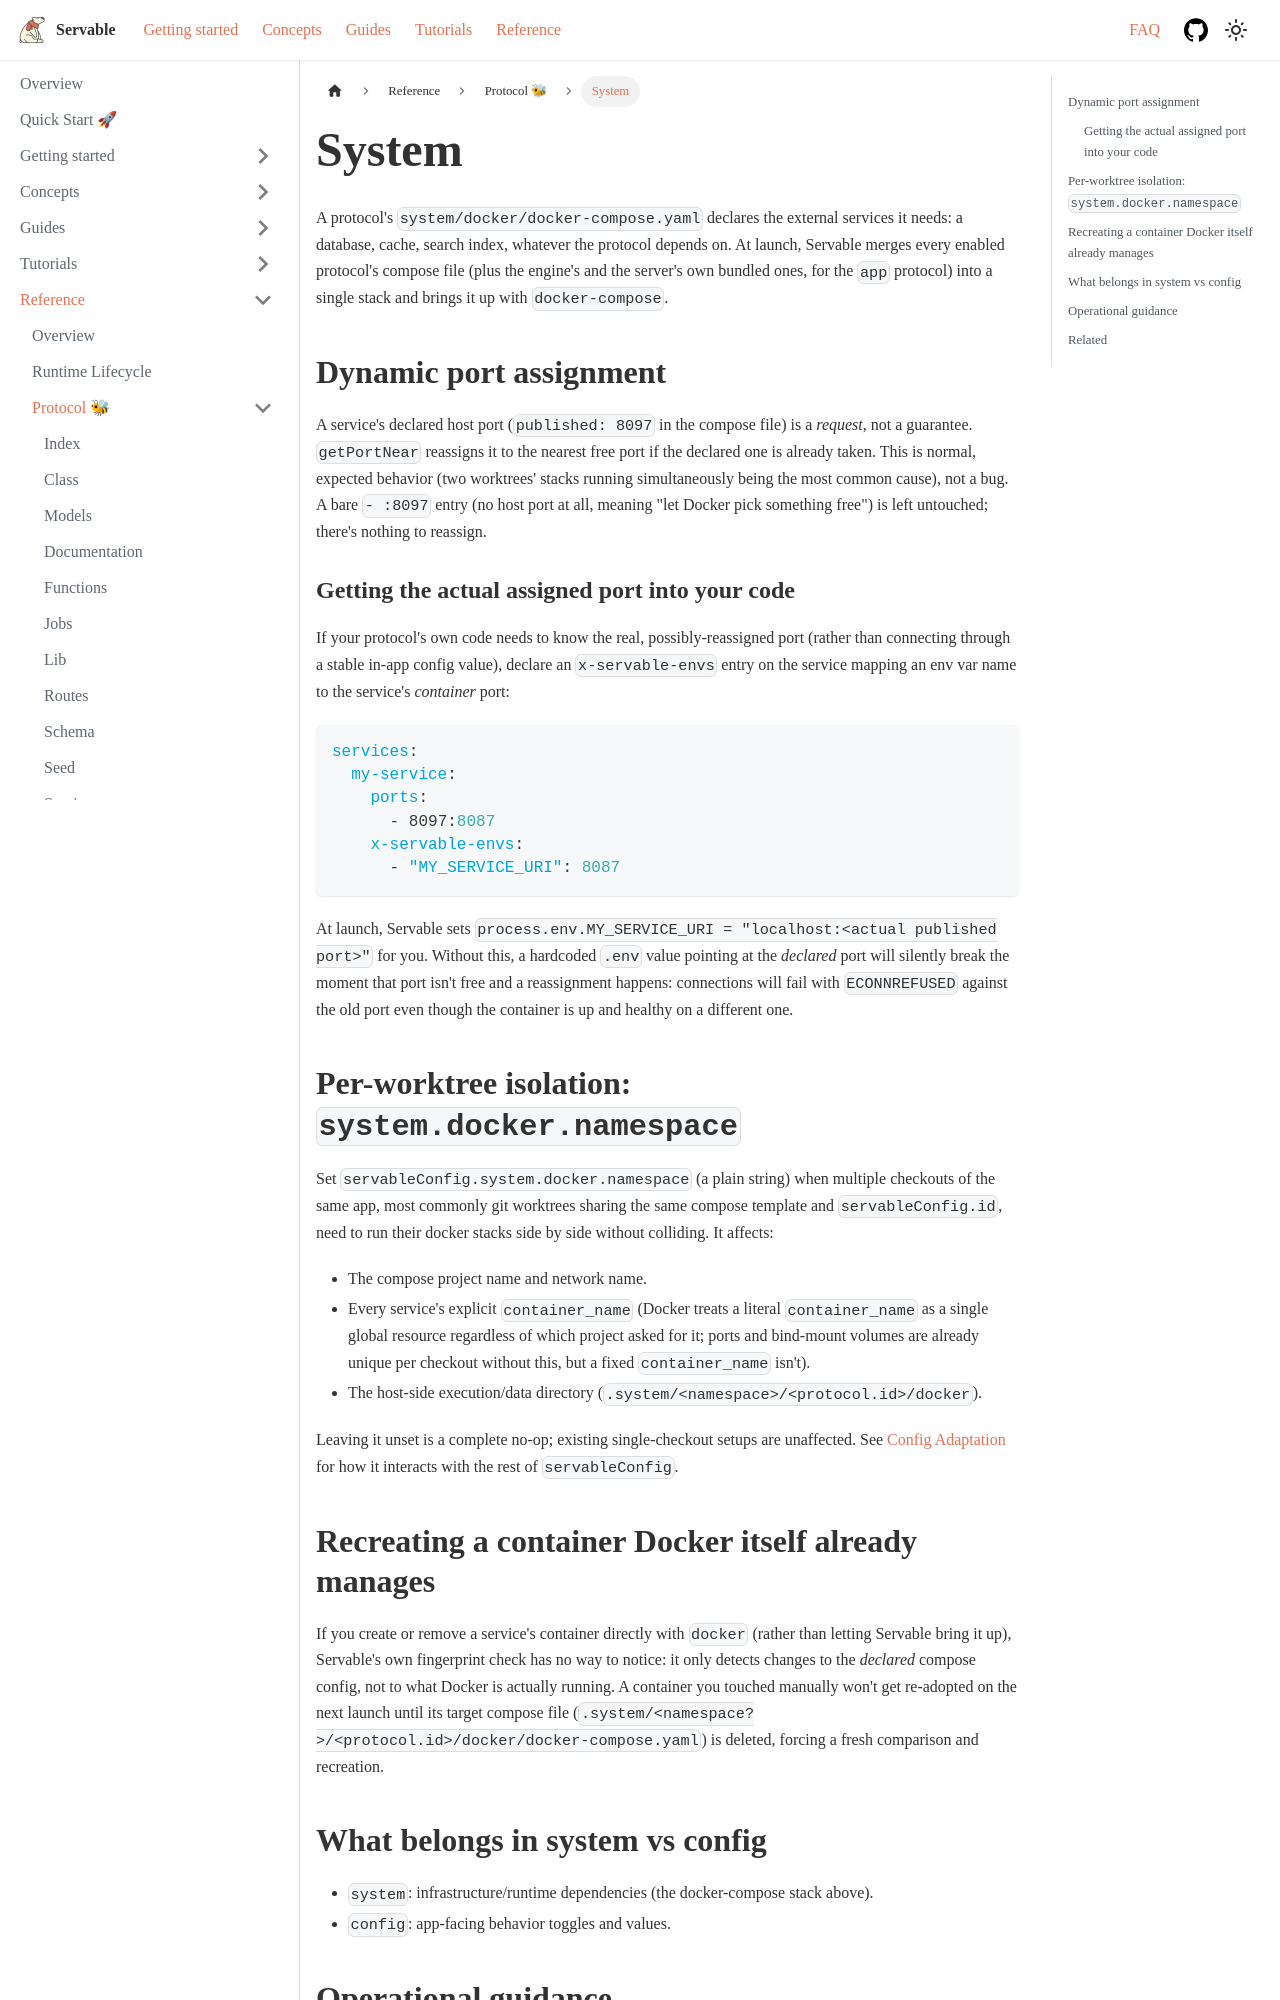

repository: servable-core/documentation · page: docs/reference/protocol/system/index.html · generator: docusaurus

---
sidebar_position: 3
lastTouchedBy: claude-code
lastTouchedAt: "2026-09-12T11:00:08Z"
---

# System

A protocol's `system/docker/docker-compose.yaml` declares the external services it needs: a
database, cache, search index, whatever the protocol depends on. At launch, Servable merges every
enabled protocol's compose file (plus the engine's and the server's own bundled ones, for the
`app` protocol) into a single stack and brings it up with `docker-compose`.

## Dynamic port assignment

A service's declared host port (`published: 8097` in the compose file) is a *request*, not a
guarantee. `getPortNear` reassigns it to the nearest free port if the declared one is already
taken. This is normal, expected behavior (two worktrees' stacks running simultaneously being the
most common cause), not a bug. A bare `- :8097` entry (no host port at all, meaning "let Docker
pick something free") is left untouched; there's nothing to reassign.

### Getting the actual assigned port into your code

If your protocol's own code needs to know the real, possibly-reassigned port (rather than
connecting through a stable in-app config value), declare an `x-servable-envs` entry on the
service mapping an env var name to the service's *container* port:

```yaml
services:
  my-service:
    ports:
      - 8097:8087
    x-servable-envs:
      - "MY_SERVICE_URI": 8087
```

At launch, Servable sets `process.env.MY_SERVICE_URI = "localhost:<actual published port>"` for
you. Without this, a hardcoded `.env` value pointing at the *declared* port will silently break the
moment that port isn't free and a reassignment happens: connections will fail with `ECONNREFUSED`
against the old port even though the container is up and healthy on a different one.

## Per-worktree isolation: `system.docker.namespace`

Set `servableConfig.system.docker.namespace` (a plain string) when multiple checkouts of the same
app, most commonly git worktrees sharing the same compose template and `servableConfig.id`, need
to run their docker stacks side by side without colliding. It affects:

- The compose project name and network name.
- Every service's explicit `container_name` (Docker treats a literal `container_name` as a single
  global resource regardless of which project asked for it; ports and bind-mount volumes are
  already unique per checkout without this, but a fixed `container_name` isn't).
- The host-side execution/data directory (`.system/<namespace>/<protocol.id>/docker`).

Leaving it unset is a complete no-op; existing single-checkout setups are unaffected. See
[Config Adaptation](../config-adaptation) for how it interacts with the rest of `servableConfig`.
